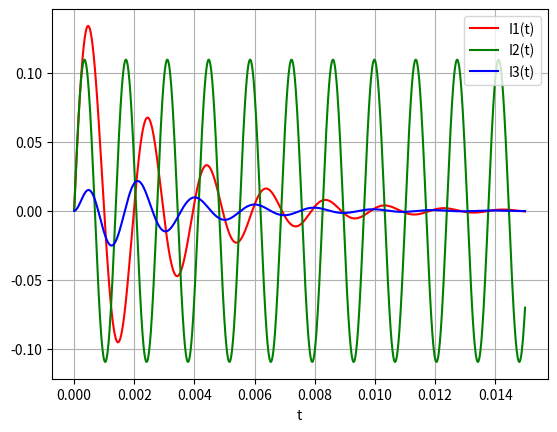

Write the Python code that produced this figure.
import numpy as np
import scipy.integrate as si
import matplotlib.pyplot as plt

def func(y, t):
    C1 = 5e-6
    C2 = 5e-6
    C3 = 4e-6
    C4 = 6e-6

    L1 = 1e-2
    L2 = 2e-2
    L3 = 2e-2

    R1 = 7
    R2 = 7
    R3 = 8
    R4 = 9

    U = 10

    Q1, Q2, Q3, I1, I2, I3 = y

    return [
        I1,
        I2,
        I3,
        (U + (I3 - I1) * R3 - Q1 / C1 - I1 * R1) / L2,
        (U - Q2 / C3 - Q2 / C4) / L3,
        (I3 * R1 + Q3 / C2 + I3 * R2 + (I3 - I1) * R3) / -L1
    ]

def main():
    t = np.arange(0, 0.015, 0.00001)
    y0 = [0, 0, 0, 0, 0, 0]
    solution = si.odeint(func, y0, t)

    plt.plot(t, solution[:, 3], 'r', label='I1(t)')
    plt.plot(t, solution[:, 4], 'g', label='I2(t)')
    plt.plot(t, solution[:, 5], 'b', label='I3(t)')

    plt.legend(loc='best')
    plt.xlabel('t')
    plt.grid()
    plt.show()

if __name__ == '__main__':
    main()

